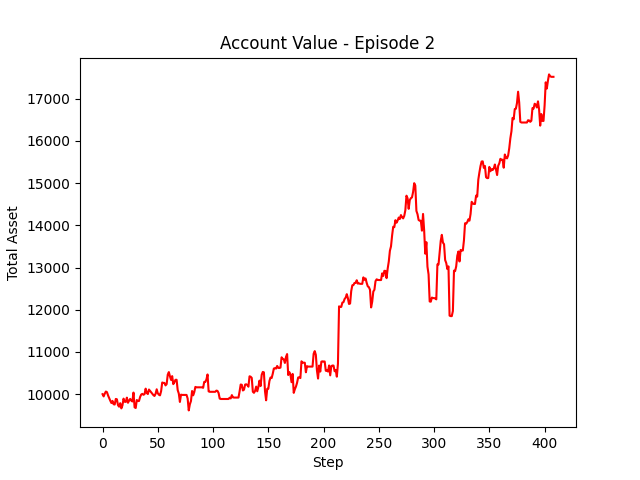

Data behind this chart, as committed beside it:
account_value, date, daily_return
10000, 2024-01-02, 
9947, 2024-01-03, -0.005317
10012, 2024-01-04, 0.006591
10062, 2024-01-05, 0.004984
10048, 2024-01-08, -0.001442
9969, 2024-01-09, -0.007853
9906, 2024-01-10, -0.006263
9846, 2024-01-11, -0.00613
9790, 2024-01-12, -0.005609
9841, 2024-01-16, 0.005177
9762, 2024-01-17, -0.008093
9755, 2024-01-18, -0.0007162
9887, 2024-01-19, 0.01363
9878, 2024-01-22, -0.0009716
9738, 2024-01-23, -0.01419
9703, 2024-01-24, -0.003536
9786, 2024-01-25, 0.008548
9663, 2024-01-26, -0.01261
9732, 2024-01-29, 0.007205
9894, 2024-01-30, 0.01663
9821, 2024-01-31, -0.007452
9816, 2024-02-01, -0.0004266
9918, 2024-02-02, 0.01035
9796, 2024-02-05, -0.01229
9845, 2024-02-06, 0.005037
9887, 2024-02-07, 0.004263
9847, 2024-02-08, -0.004118
9827, 2024-02-09, -0.001991
10038, 2024-02-12, 0.02143
9689, 2024-02-13, -0.03478
9672, 2024-02-14, -0.001683
9862, 2024-02-15, 0.01956
9836, 2024-02-16, -0.00258
9839, 2024-02-20, 0.0002733
9934, 2024-02-21, 0.009695
9992, 2024-02-22, 0.005778
10007, 2024-02-23, 0.001548
9986, 2024-02-26, -0.002145
10000, 2024-02-27, 0.001494
10131, 2024-02-28, 0.01305
10028, 2024-02-29, -0.01016
10003, 2024-03-01, -0.002472
10110, 2024-03-04, 0.01064
10078, 2024-03-05, -0.003176
10045, 2024-03-06, -0.003272
10014, 2024-03-07, -0.003033
9978, 2024-03-08, -0.003606
9957, 2024-03-11, -0.002099
10010, 2024-03-12, 0.005286
10116, 2024-03-13, 0.01059
10020, 2024-03-14, -0.009413
9986, 2024-03-15, -0.003399
9972, 2024-03-18, -0.001478
10072, 2024-03-19, 0.0101
10277, 2024-03-20, 0.02029
10267, 2024-03-21, -0.0009948
10267, 2024-03-22, 0.0
10208, 2024-03-25, -0.005731
10237, 2024-03-26, 0.002923
10463, 2024-03-27, 0.02198
... 349 more rows
